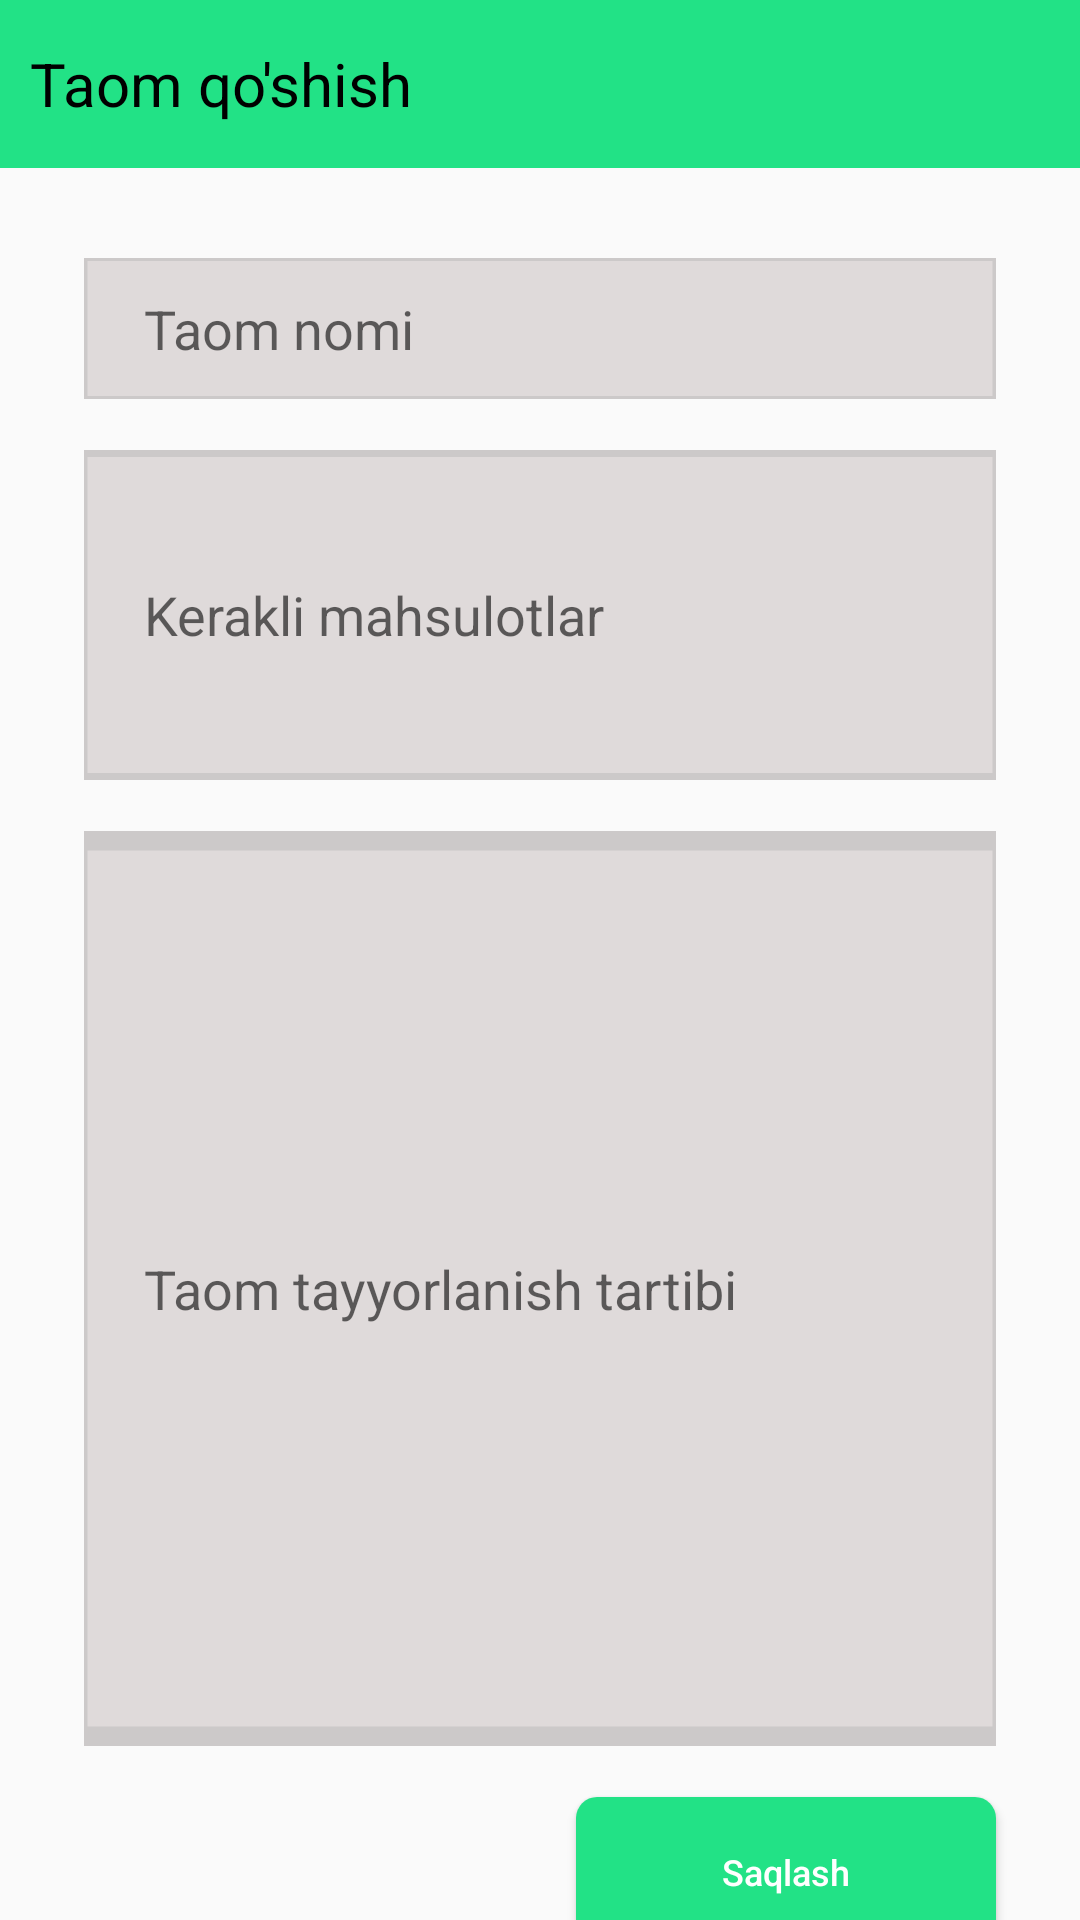

Produce the Android XML layout that renders to this screen, including the resource entries it uses.
<!-- AndroidManifest.xml: application theme Theme.Design.Light.NoActionBar -->
<!-- res/layout/activity_add_food.xml -->
<?xml version="1.0" encoding="utf-8"?>
<LinearLayout
    xmlns:android="http://schemas.android.com/apk/res/android"
    xmlns:app="http://schemas.android.com/apk/res-auto"
    xmlns:tools="http://schemas.android.com/tools"
    android:layout_width="match_parent"
    android:layout_height="match_parent"
    android:orientation="vertical"
    tools:context=".MainActivity">

    <LinearLayout
        android:layout_width="match_parent"
        android:layout_height="?actionBarSize"
        android:background="#22E286">
        <TextView
            android:layout_width="wrap_content"
            android:layout_height="wrap_content"
            android:text="Taom qo'shish"
            android:layout_marginStart="10dp"
            android:layout_gravity="center"
            android:textColor="@color/black"
            android:textSize="20sp"/>
    </LinearLayout>

    <LinearLayout
        android:layout_width="match_parent"
        android:layout_height="match_parent"
        android:orientation="vertical">

        <androidx.appcompat.widget.AppCompatEditText
            android:id="@+id/food_name"
            android:layout_width="match_parent"
            android:layout_height="wrap_content"
            android:background="@drawable/edit_text"
            android:hint="Taom nomi"
            android:paddingStart="20dp"
            android:layout_marginStart="28dp"
            android:layout_marginEnd="28dp"
            android:layout_marginTop="30dp"
            tools:ignore="RtlSymmetry" />

        <EditText
            android:id="@+id/desired_product"
            android:layout_width="match_parent"
            android:layout_height="110dp"
            android:background="@drawable/edit_text"
            android:layout_marginTop="17dp"
            android:layout_marginStart="28dp"
            android:layout_marginEnd="28dp"
            android:hint="Kerakli mahsulotlar"
            android:paddingStart="20dp"/>

        <EditText
            android:id="@+id/method_food_preparation"
            android:layout_width="match_parent"
            android:layout_height="305dp"
            android:background="@drawable/edit_text"
            android:layout_marginTop="17dp"
            android:layout_marginStart="28dp"
            android:layout_marginEnd="28dp"
            android:hint="Taom tayyorlanish tartibi"
            android:paddingStart="20dp"/>


        <androidx.appcompat.widget.AppCompatButton
            android:id="@+id/add_food"
            android:layout_width="140dp"
            android:layout_height="50dp"
            android:layout_marginTop="17dp"
            android:layout_marginEnd="28dp"
            android:layout_gravity="right"
            android:text="Saqlash"
            android:textAllCaps="false"
            android:textSize="12sp"
            android:textColor="@color/white"
            android:background="@drawable/rectangle_1"/>

    </LinearLayout>

</LinearLayout>
<!-- resources referenced by this layout -->
<resources>
  <color name="black">#FF000000</color>
  <color name="white">#FFFFFFFF</color>
  <!-- drawable edit_text (drawable) -->
  <vector
      xmlns:android="http://schemas.android.com/apk/res/android"
      xmlns:aapt="http://schemas.android.com/aapt"
      android:width="260dp"
      android:height="47dp"
      android:viewportWidth="260"
      android:viewportHeight="47">
  
      <group>
  
          <clip-path
              android:pathData="M0 0H260V47H0V0Z"
              />
  
          <path
              android:pathData="M0 0V47H260V0"
              android:fillColor="#DFDADA"
              />
  
          <path
              android:pathData="M0 0H260V47H0V0Z"
              android:strokeWidth="2"
              android:strokeColor="#CCC9C9"
              />
  
      </group>
  
  </vector>
  <!-- drawable rectangle_1 (drawable) -->
  <?xml version="1.0" encoding="UTF-8"?>
  <shape xmlns:android="http://schemas.android.com/apk/res/android">
  <solid android:color="#22E286"/>
  <corners android:radius="7dp" />
  </shape>
</resources>
